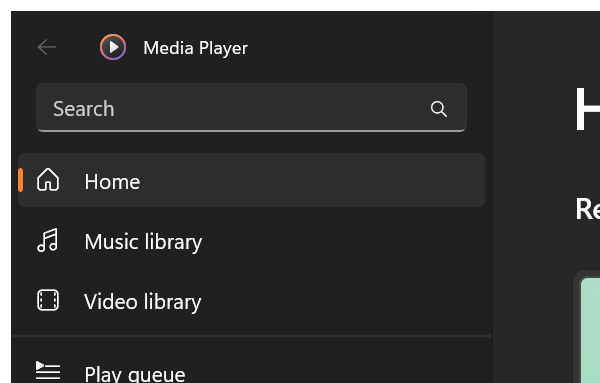
Task: Project

Workflow: Module-1

Step 1: Open Application 'applicationframehost.ex...' in window 'Media Player' (applicationframehost.exe)

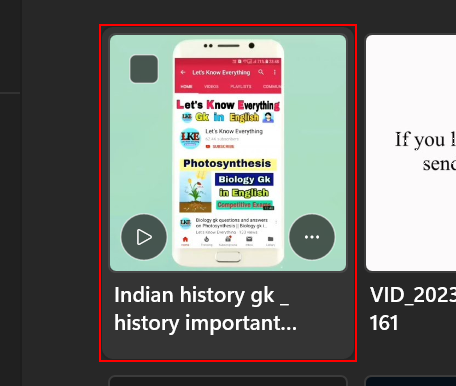
Step 2: click on the element 'Indian history gk _ history important question _ Gk for competit*'

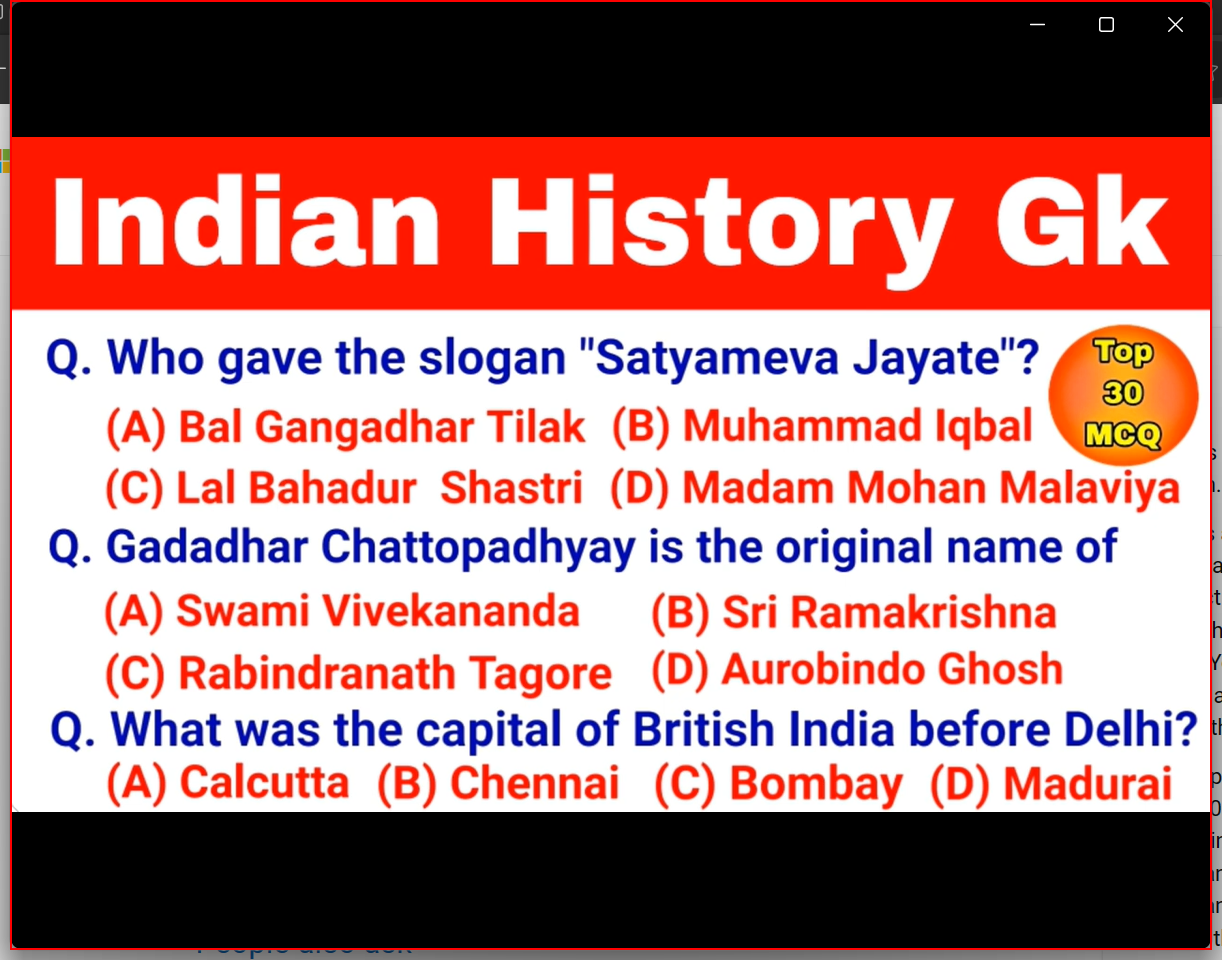
Step 3: screenshot-of of the element 'Media Player'

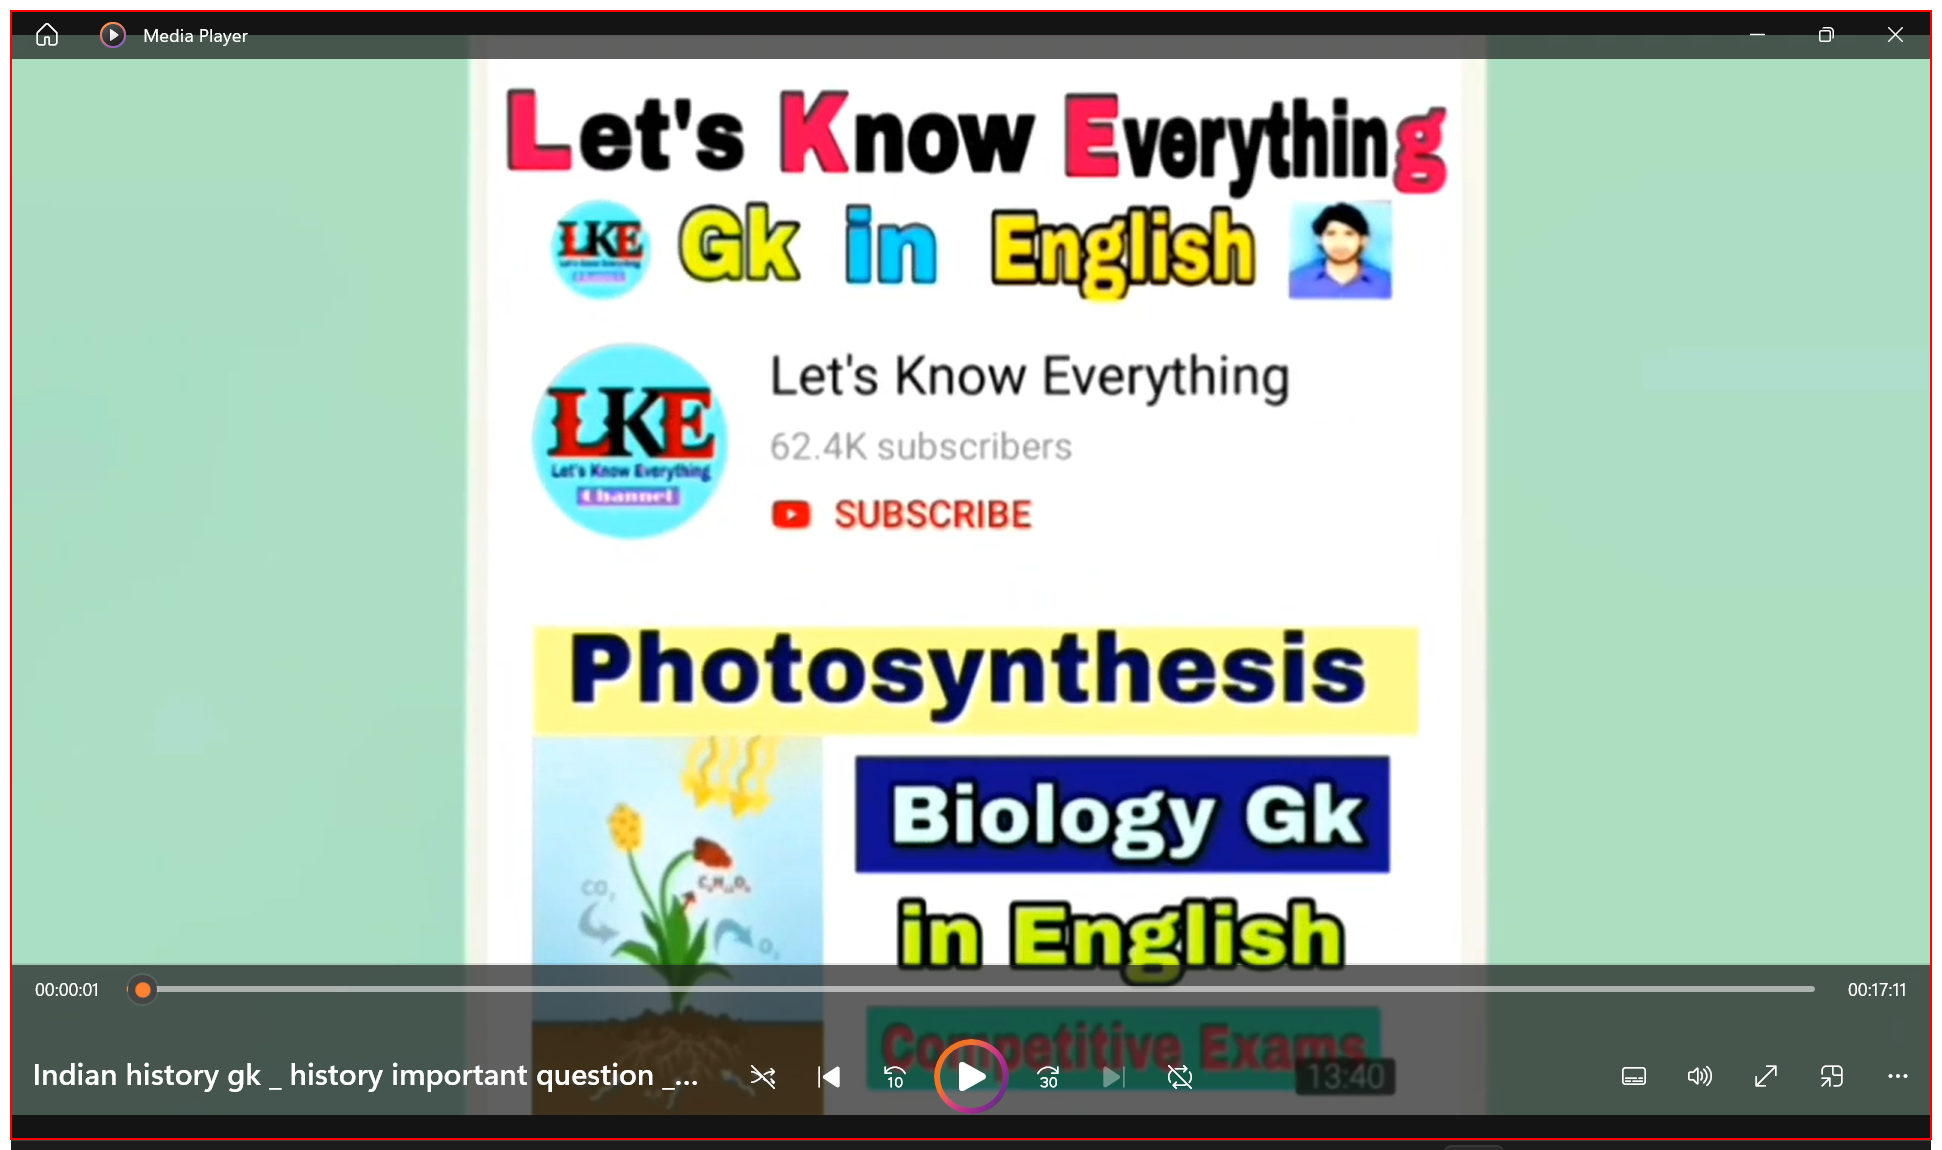
Step 4: Close Application 'window  Media Player' on the element 'Media Player' in window 'Media Player' (applicationframehost.exe)